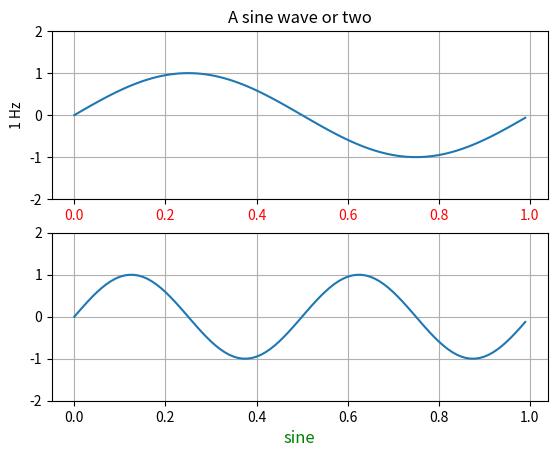

Generate this figure with matplotlib:
from matplotlib.pyplot import figure, show
from numpy import arange, sin, pi

t = arange(0.0, 1.0, 0.01)

fig = figure(1)

ax1 = fig.add_subplot(211)
ax1.plot(t, sin(2*pi*t))
ax1.grid(True)
ax1.set_ylim((-2, 2))
ax1.set_ylabel('1 Hz')
ax1.set_title('A sine wave or two')

for label in ax1.get_xticklabels():
    label.set_color('r')


ax2 = fig.add_subplot(212)
ax2.plot(t, sin(2*2*pi*t))
ax2.grid(True)
ax2.set_ylim((-2, 2))
l = ax2.set_xlabel('sine')
l.set_color('g')
l.set_fontsize('large')

show()

